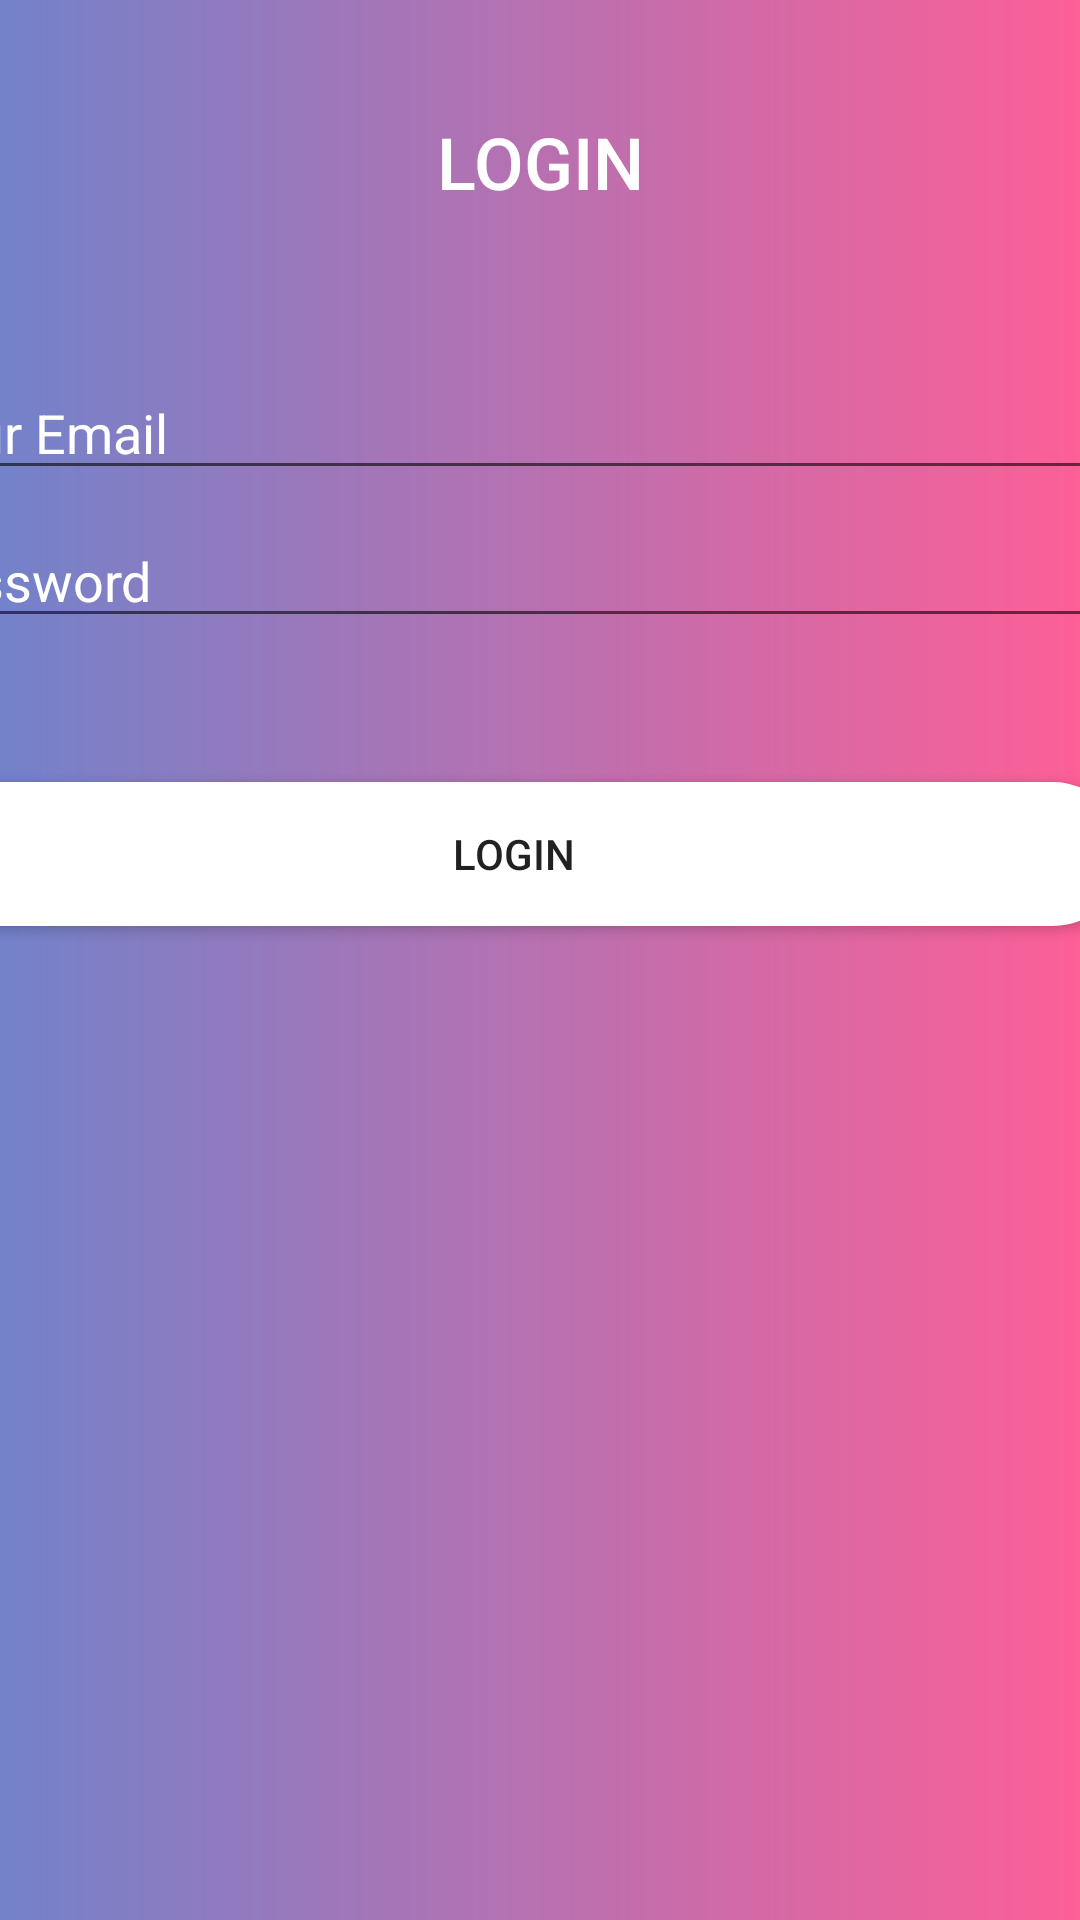

Produce the Android XML layout that renders to this screen, including the resource entries it uses.
<!-- AndroidManifest.xml: application theme Theme.KamakshiPt2 -->
<!-- res/layout/activity_lockscreen.xml -->
<?xml version="1.0" encoding="utf-8"?>
<androidx.constraintlayout.widget.ConstraintLayout xmlns:android="http://schemas.android.com/apk/res/android"
    xmlns:app="http://schemas.android.com/apk/res-auto"
    xmlns:tools="http://schemas.android.com/tools"
    android:layout_width="match_parent"
    android:layout_height="match_parent"
    android:background="@drawable/gradient2"
    android:onClick="mainActivity"
    tools:context=".MainActivity">

    <TextView
        android:id="@+id/textView2"
        android:layout_width="wrap_content"
        android:layout_height="wrap_content"
        android:fontFamily="sans-serif-medium"
        android:text="login"
        android:textAllCaps="true"
        android:textColor="#FFFFFF"
        android:textSize="24sp"
        app:layout_constraintBottom_toBottomOf="parent"
        app:layout_constraintEnd_toEndOf="parent"
        app:layout_constraintStart_toStartOf="parent"
        app:layout_constraintTop_toTopOf="parent"
        app:layout_constraintVertical_bias="0.062" />

    <LinearLayout
        android:layout_width="408dp"
        android:layout_height="617dp"
        android:layout_marginStart="64dp"
        android:layout_marginLeft="64dp"
        android:layout_marginTop="52dp"
        android:layout_marginEnd="32dp"
        android:layout_marginRight="32dp"
        android:orientation="vertical"
        app:layout_constraintEnd_toEndOf="parent"
        app:layout_constraintHorizontal_bias="0.677"
        app:layout_constraintStart_toStartOf="parent"
        app:layout_constraintTop_toBottomOf="@+id/textView2">

        <EditText
            android:id="@+id/editText"
            android:layout_width="match_parent"
            android:layout_height="wrap_content"
            android:ems="10"
            android:foregroundTint="#FFFFFF"
            android:hint="Your Email"
            android:inputType="textPersonName"
            android:textColorHint="#FFFFFF" />

        <EditText
            android:id="@+id/editText2"
            android:layout_width="match_parent"
            android:layout_height="wrap_content"
            android:layout_marginTop="8dp"
            android:ems="10"
            android:foregroundTint="#FFFFFF"
            android:hint="Password"
            android:inputType="textPersonName"
            android:textColorHint="#FFFFFF" />

        <Button
            android:id="@+id/button"
            android:layout_width="match_parent"
            android:layout_height="wrap_content"
            android:layout_marginTop="48dp"
            android:background="@drawable/button"
            android:onClick="mainActivity"
            android:text="Login"
            android:textColorHighlight="#FFFFFF"
            tools:ignore="OnClick" />

    </LinearLayout>

</androidx.constraintlayout.widget.ConstraintLayout>
<!-- resources referenced by this layout -->
<resources>
  <!-- drawable button (drawable) -->
  <?xml version="1.0" encoding="utf-8"?>
  <shape xmlns:android="http://schemas.android.com/apk/res/android"
      android:shape="rectangle">
  
      <solid android:color="#FFFFFF"/>
      <corners android:radius="32dp"/>
  </shape>
  <!-- drawable gradient2 (drawable) -->
  <?xml version="1.0" encoding="utf-8"?>
  <shape xmlns:android="http://schemas.android.com/apk/res/android">
      <gradient
          android:startColor="#7382CA"
          android:endColor="#FD5F97"/>
  </shape>
  <style name="Theme.KamakshiPt2" parent="Theme.MaterialComponents.DayNight.DarkActionBar">
          
          <item name="colorPrimary">@color/purple_500</item>
          <item name="colorPrimaryVariant">@color/purple_700</item>
          <item name="colorOnPrimary">@color/white</item>
          
          <item name="colorSecondary">@color/teal_200</item>
          <item name="colorSecondaryVariant">@color/teal_700</item>
          <item name="colorOnSecondary">@color/black</item>
          
          <item name="android:statusBarColor" tools:targetApi="l">?attr/colorPrimaryVariant</item>
          
      </style>
  <!-- not gathered from this repository: default colours our renderer supplied (Android Studio template values) -->
  <color name="purple_500">#FF6200EE</color>
  <color name="purple_700">#FF3700B3</color>
  <color name="teal_200">#FF03DAC5</color>
  <color name="teal_700">#FF018786</color>
  <color name="black">#FF000000</color>
  <color name="white">#FFFFFFFF</color>
</resources>
